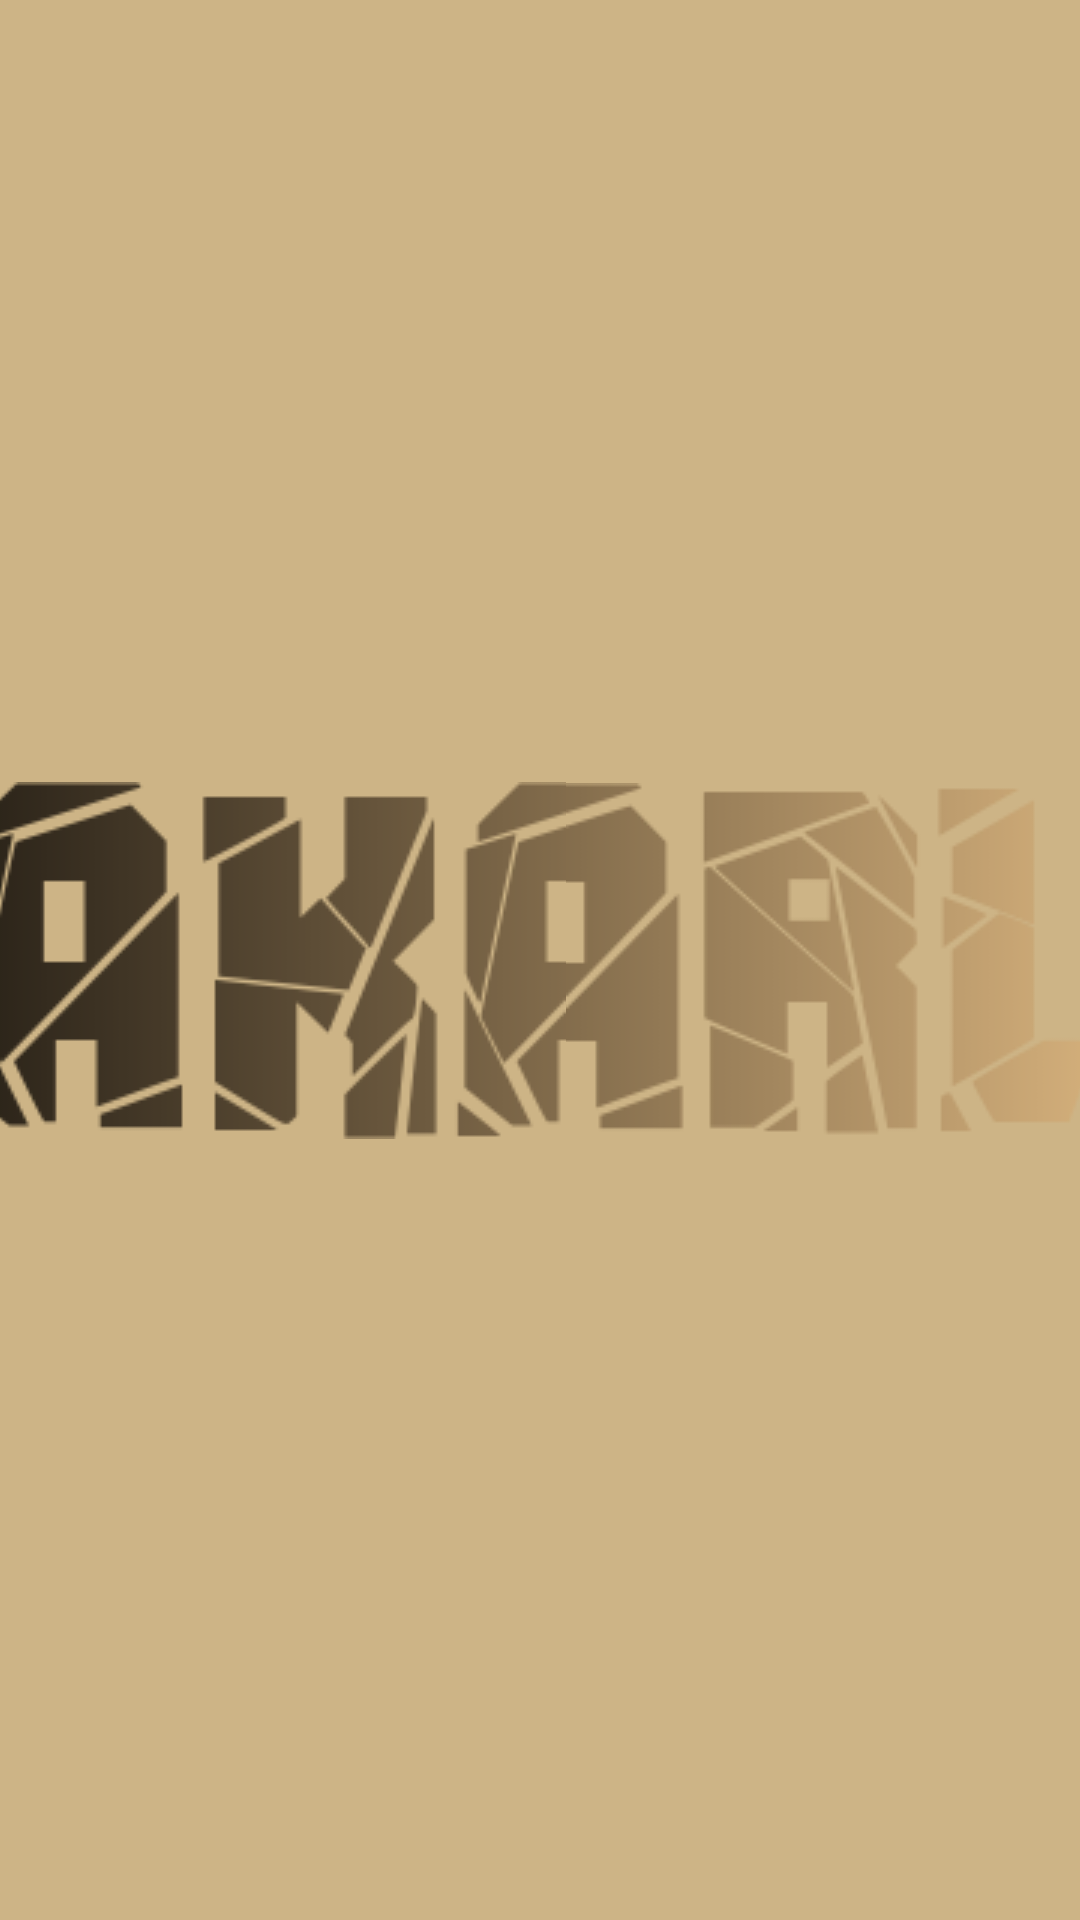

Here is an Android app screen rendered from its layout file. Give the layout XML and the strings, colors and styles it references.
<!-- AndroidManifest.xml: application theme Theme.Menguita_TurnBasedGame -->
<!-- res/layout/activity_splash_screen.xml -->
<?xml version="1.0" encoding="utf-8"?>
<androidx.constraintlayout.widget.ConstraintLayout xmlns:android="http://schemas.android.com/apk/res/android"
    xmlns:app="http://schemas.android.com/apk/res-auto"
    xmlns:tools="http://schemas.android.com/tools"
    android:layout_width="match_parent"
    android:layout_height="match_parent"
    android:background="@color/grey"
    tools:context=".SplashScreen">

    <LinearLayout
        android:layout_width="570dp"
        android:layout_height="147dp"
        android:gravity="center"
        app:layout_constraintBottom_toBottomOf="parent"
        app:layout_constraintEnd_toEndOf="parent"
        app:layout_constraintStart_toStartOf="parent"
        app:layout_constraintTop_toTopOf="parent">

        <ImageView
            android:id="@+id/title1"
            android:layout_width="wrap_content"
            android:layout_height="wrap_content"
            android:contentDescription="@string/desc"
            app:srcCompat="@drawable/title1" />

        <ImageView
            android:id="@+id/title2"
            android:layout_width="wrap_content"
            android:layout_height="wrap_content"
            android:contentDescription="@string/desc"
            app:srcCompat="@drawable/title2" />
    </LinearLayout>
</androidx.constraintlayout.widget.ConstraintLayout>
<!-- resources referenced by this layout -->
<resources>
  <color name="grey">#cdb486</color>
  <!-- drawable title1: png bitmap (drawable, 18939 bytes) -->
  <!-- drawable title2: png bitmap (drawable, 16927 bytes) -->
  <string name="desc">no more yellow</string>
  <style name="Theme.Menguita_TurnBasedGame" parent="Theme.MaterialComponents.DayNight.DarkActionBar">
          
          <item name="colorPrimary">@color/purple_500</item>
          <item name="colorPrimaryVariant">@color/purple_700</item>
          <item name="colorOnPrimary">@color/white</item>
          
          <item name="colorSecondary">@color/teal_200</item>
          <item name="colorSecondaryVariant">@color/teal_700</item>
          <item name="colorOnSecondary">@color/black</item>
          
          <item name="android:statusBarColor" tools:targetApi="l">?attr/colorPrimaryVariant</item>
          
      </style>
  <color name="purple_500">#FF6200EE</color>
  <color name="purple_700">#FF3700B3</color>
  <color name="white">#FFFFFFFF</color>
  <color name="teal_200">#FF03DAC5</color>
  <color name="teal_700">#FF018786</color>
  <color name="black">#FF000000</color>
</resources>
